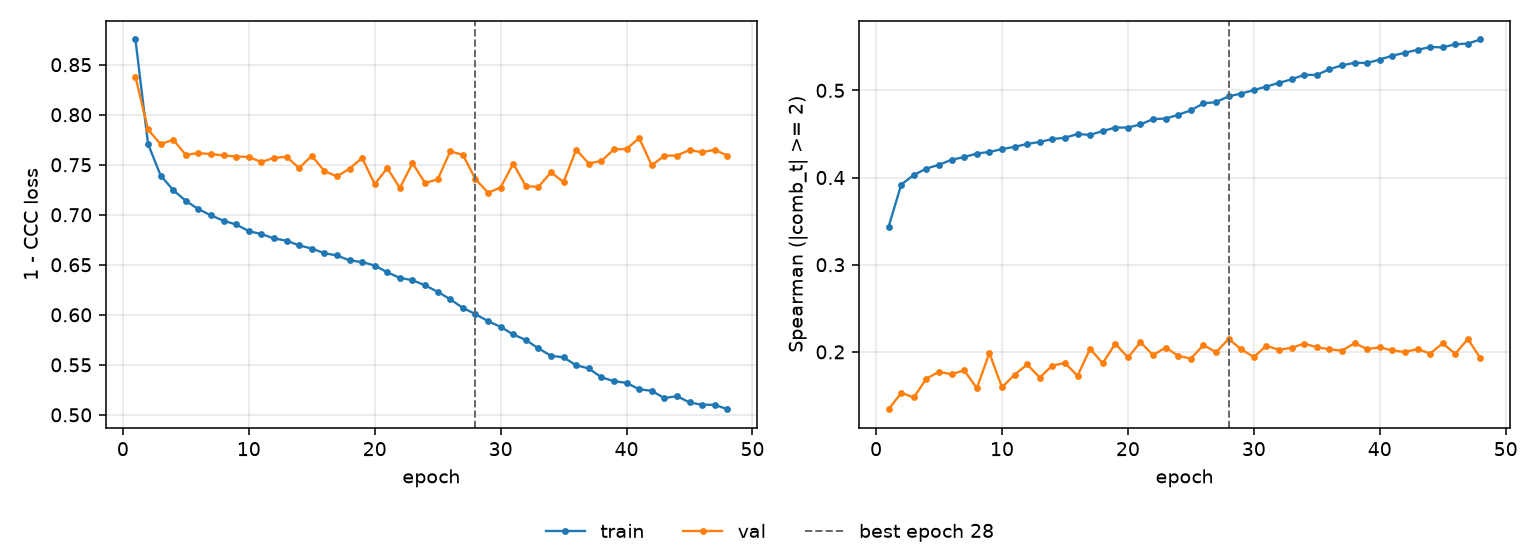

Source data for this figure (header and first rows):
epoch, tr_loss, vl_loss, tr_sp, vl_sp, is_best
1, 0.8752, 0.838, 0.3438, 0.1343, False
2, 0.7708, 0.7852, 0.392, 0.153, False
3, 0.7392, 0.7705, 0.403, 0.1478, False
4, 0.7247, 0.775, 0.4103, 0.1693, False
5, 0.7139, 0.7598, 0.4146, 0.1772, False
6, 0.7056, 0.7617, 0.4205, 0.1743, False
7, 0.6994, 0.7607, 0.4235, 0.1789, False
8, 0.694, 0.7593, 0.4276, 0.1584, False
9, 0.6903, 0.7582, 0.4294, 0.1986, False
10, 0.6836, 0.7578, 0.4326, 0.1594, False
11, 0.6807, 0.7528, 0.4353, 0.1738, False
12, 0.6764, 0.7568, 0.4385, 0.1856, False
13, 0.6741, 0.7579, 0.441, 0.1706, False
14, 0.6694, 0.7467, 0.4441, 0.1843, False
15, 0.6662, 0.7589, 0.4457, 0.1873, False
16, 0.6616, 0.7438, 0.4499, 0.1726, False
17, 0.6593, 0.7383, 0.449, 0.2036, False
18, 0.6544, 0.7461, 0.4533, 0.1869, False
19, 0.6527, 0.7568, 0.4574, 0.2096, False
20, 0.6492, 0.7307, 0.4574, 0.1936, False
21, 0.6425, 0.7466, 0.4609, 0.2111, False
22, 0.6369, 0.7268, 0.4671, 0.1963, False
23, 0.6346, 0.7517, 0.4677, 0.205, False
24, 0.6295, 0.7318, 0.472, 0.1954, False
25, 0.623, 0.7353, 0.4772, 0.1924, False
26, 0.6155, 0.7634, 0.4851, 0.2079, False
27, 0.6069, 0.7599, 0.4865, 0.1996, False
28, 0.6007, 0.7357, 0.4933, 0.2149, True
29, 0.5936, 0.7221, 0.4963, 0.2029, False
30, 0.588, 0.7272, 0.5004, 0.1942, False
31, 0.5804, 0.7512, 0.5044, 0.2069, False
32, 0.5748, 0.7286, 0.5086, 0.2024, False
33, 0.5664, 0.7279, 0.5127, 0.2047, False
34, 0.5591, 0.7425, 0.5178, 0.2095, False
35, 0.5575, 0.7326, 0.5178, 0.2054, False
36, 0.5495, 0.7651, 0.5242, 0.203, False
37, 0.5464, 0.7512, 0.5288, 0.2015, False
38, 0.5375, 0.7538, 0.5316, 0.21, False
39, 0.5337, 0.7654, 0.5314, 0.2032, False
40, 0.5319, 0.7657, 0.5353, 0.2052, False
41, 0.5256, 0.7768, 0.5398, 0.2016, False
42, 0.524, 0.7494, 0.5432, 0.1998, False
43, 0.5167, 0.7591, 0.5465, 0.2033, False
44, 0.5187, 0.7592, 0.5498, 0.1981, False
45, 0.5124, 0.7648, 0.5494, 0.2098, False
46, 0.5101, 0.7624, 0.5529, 0.1978, False
47, 0.5101, 0.765, 0.5537, 0.2149, False
48, 0.5056, 0.7592, 0.5584, 0.1925, False
